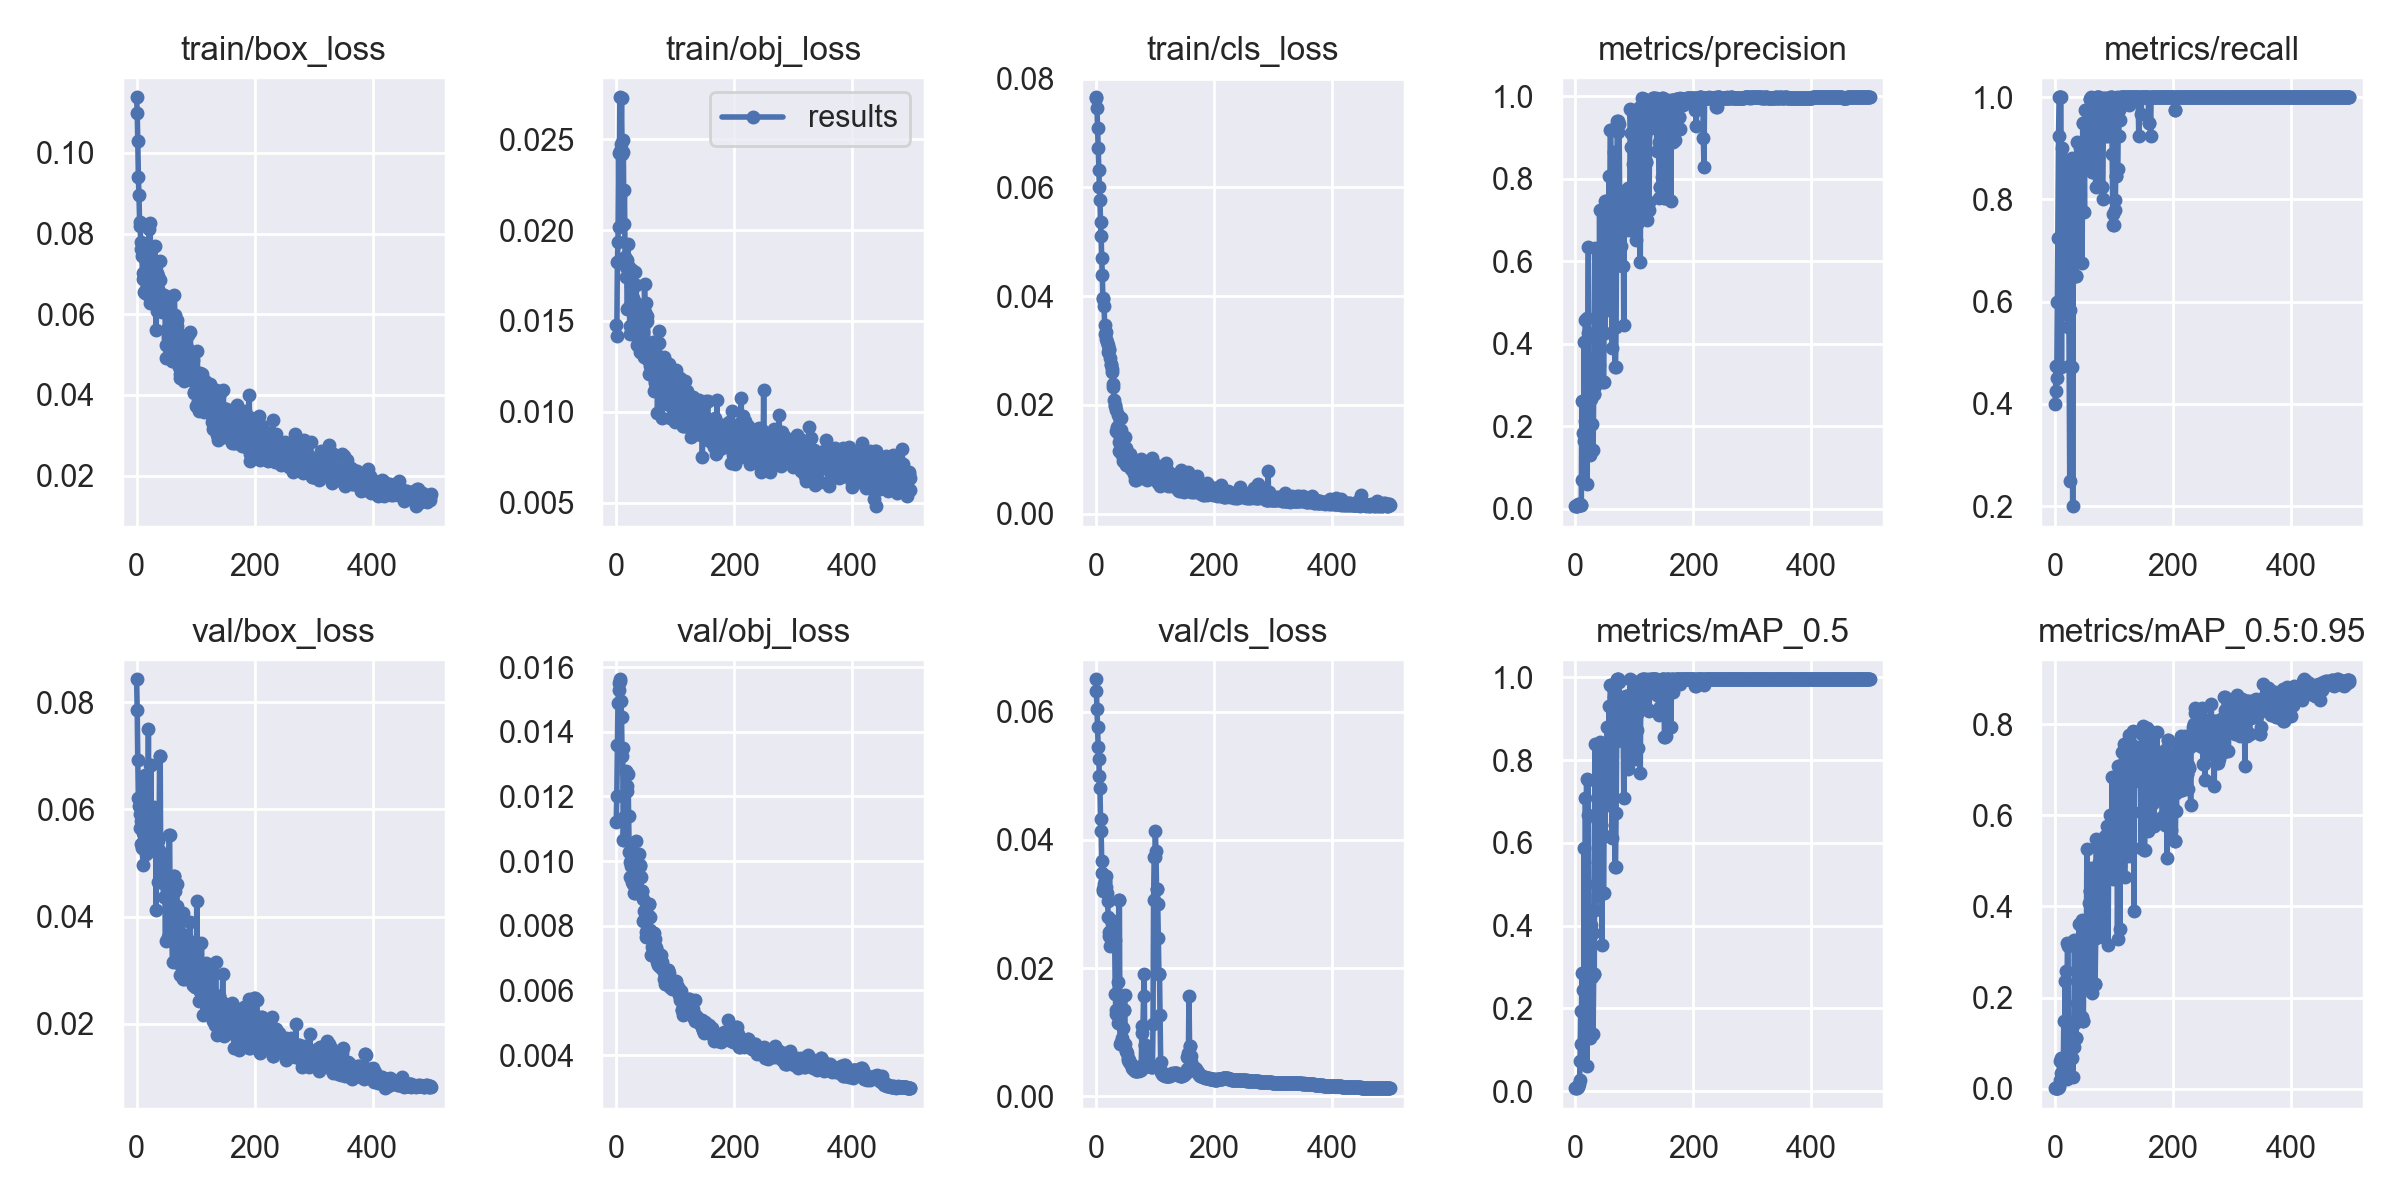

Values plotted in this chart, from the file beside it:
epoch, train/box_loss, train/obj_loss, train/cls_loss, metrics/precision, metrics/recall, metrics/mAP_0.5, metrics/mAP_0.5:0.95, val/box_loss, val/obj_loss, val/cls_loss, x/lr0, x/lr1, x/lr2
0, 0.1138, 0.01479, 0.07659, 0.006541, 0.4, 0.008568, 0.00163, 0.08425, 0.01121, 0.06506, 0.0982, 0.0002, 0.0002
1, 0.11, 0.01415, 0.07643, 0.006939, 0.425, 0.007388, 0.001453, 0.07859, 0.01201, 0.06326, 0.0955, 0.000499, 0.000499
2, 0.103, 0.01822, 0.07465, 0.007692, 0.475, 0.008286, 0.001701, 0.06922, 0.01358, 0.06044, 0.0928, 0.0007968, 0.0007968
3, 0.09407, 0.01934, 0.07091, 0.006955, 0.45, 0.009999, 0.002099, 0.06216, 0.0149, 0.05757, 0.09009, 0.001094, 0.001094
4, 0.08946, 0.02425, 0.06734, 0.008749, 0.6, 0.01017, 0.001973, 0.06054, 0.0153, 0.05456, 0.08739, 0.001389, 0.001389
5, 0.08289, 0.02017, 0.06324, 0.01071, 0.725, 0.01249, 0.002437, 0.05912, 0.01551, 0.05269, 0.08468, 0.001683, 0.001683
6, 0.08184, 0.02731, 0.06014, 0.01246, 0.925, 0.01835, 0.004646, 0.05659, 0.01562, 0.05003, 0.08198, 0.001976, 0.001976
7, 0.07783, 0.02435, 0.05775, 0.01238, 1, 0.02737, 0.008063, 0.05346, 0.01556, 0.04815, 0.07927, 0.002268, 0.002268
8, 0.07627, 0.02474, 0.05363, 0.01045, 1, 0.07421, 0.01944, 0.05783, 0.01496, 0.04329, 0.07656, 0.002559, 0.002559
9, 0.07441, 0.02728, 0.05113, 0.0102, 1, 0.1932, 0.06174, 0.05278, 0.01447, 0.04146, 0.07385, 0.002848, 0.002848
10, 0.07036, 0.0242, 0.04702, 0.009759, 1, 0.1149, 0.03564, 0.05564, 0.01326, 0.03674, 0.07114, 0.003137, 0.003137
11, 0.06884, 0.0243, 0.04399, 0.2611, 0.4724, 0.2847, 0.06771, 0.04969, 0.0135, 0.03479, 0.06842, 0.003424, 0.003424
12, 0.0655, 0.02497, 0.03969, 0.0703, 0.9, 0.07234, 0.02608, 0.06582, 0.01067, 0.03231, 0.06571, 0.00371, 0.00371
13, 0.07013, 0.02034, 0.03954, 0.1832, 0.725, 0.2445, 0.06146, 0.05602, 0.01137, 0.03199, 0.06299, 0.003994, 0.003994
14, 0.06536, 0.02222, 0.03827, 0.1651, 0.7, 0.1862, 0.04752, 0.06648, 0.01067, 0.03319, 0.06028, 0.004278, 0.004278
15, 0.07375, 0.01854, 0.03472, 0.4052, 0.7471, 0.5865, 0.1482, 0.06305, 0.01137, 0.03345, 0.05756, 0.00456, 0.00456
16, 0.06901, 0.0174, 0.03313, 0.2138, 0.575, 0.1961, 0.05286, 0.05168, 0.0128, 0.03361, 0.05484, 0.004842, 0.004842
17, 0.06559, 0.01797, 0.03337, 0.4574, 0.825, 0.7092, 0.2356, 0.0604, 0.01275, 0.03432, 0.05212, 0.005122, 0.005122
18, 0.06706, 0.01834, 0.03205, 0.2502, 0.7453, 0.2612, 0.05986, 0.05976, 0.01234, 0.03264, 0.0494, 0.0054, 0.0054
19, 0.0649, 0.01566, 0.0316, 0.4617, 0.8778, 0.7544, 0.2589, 0.05319, 0.01216, 0.03177, 0.04668, 0.005678, 0.005678
20, 0.06595, 0.01925, 0.03107, 0.05958, 0.75, 0.06114, 0.0215, 0.07492, 0.01268, 0.0304, 0.04395, 0.005954, 0.005954
21, 0.08123, 0.0158, 0.02976, 0.4266, 0.8238, 0.7508, 0.3208, 0.05242, 0.0114, 0.02798, 0.04123, 0.00623, 0.00623
22, 0.06276, 0.01799, 0.03002, 0.6355, 0.55, 0.6676, 0.3123, 0.06817, 0.01027, 0.02567, 0.0385, 0.006504, 0.006504
23, 0.08267, 0.01431, 0.03021, 0.3189, 0.775, 0.379, 0.1088, 0.05602, 0.00996, 0.02496, 0.03578, 0.006777, 0.006777
24, 0.06695, 0.01472, 0.02869, 0.1306, 0.475, 0.1285, 0.03243, 0.06818, 0.009519, 0.02344, 0.03305, 0.007048, 0.007048
25, 0.07217, 0.01692, 0.02754, 0.3391, 0.25, 0.3851, 0.08603, 0.0535, 0.00985, 0.02462, 0.03032, 0.007319, 0.007319
26, 0.06343, 0.01781, 0.02732, 0.2674, 0.5828, 0.4005, 0.132, 0.05586, 0.009354, 0.02748, 0.02759, 0.007588, 0.007588
27, 0.07092, 0.01605, 0.02664, 0.2052, 0.4719, 0.2764, 0.06764, 0.06033, 0.009411, 0.02449, 0.02486, 0.007856, 0.007856
28, 0.07232, 0.01627, 0.02605, 0.2052, 0.4719, 0.2764, 0.06764, 0.06033, 0.009411, 0.02449, 0.02212, 0.008123, 0.008123
29, 0.06361, 0.01703, 0.02382, 0.3494, 0.8818, 0.3814, 0.1185, 0.05221, 0.009293, 0.02567, 0.01939, 0.008389, 0.008389
30, 0.06752, 0.01555, 0.02339, 0.1418, 0.2, 0.1394, 0.02586, 0.06038, 0.009291, 0.02512, 0.01665, 0.008653, 0.008653
31, 0.07683, 0.01462, 0.02091, 0.2794, 0.775, 0.2825, 0.09251, 0.05886, 0.009014, 0.02439, 0.01392, 0.008917, 0.008917
32, 0.07002, 0.01767, 0.0199, 0.2794, 0.775, 0.2825, 0.09251, 0.05886, 0.009014, 0.02439, 0.01118, 0.009179, 0.009179
33, 0.05617, 0.01598, 0.01996, 0.6317, 0.8219, 0.8382, 0.3266, 0.04119, 0.01062, 0.01592, 0.009347, 0.009347, 0.009347
34, 0.06089, 0.017, 0.019, 0.2984, 0.825, 0.437, 0.1438, 0.05285, 0.009465, 0.01355, 0.009347, 0.009347, 0.009347
35, 0.07021, 0.01365, 0.0152, 0.3636, 0.65, 0.5008, 0.1113, 0.05407, 0.009487, 0.0129, 0.009327, 0.009327, 0.009327
36, 0.06959, 0.01466, 0.01595, 0.3636, 0.65, 0.5008, 0.1113, 0.05407, 0.009487, 0.0129, 0.009307, 0.009307, 0.009307
37, 0.06639, 0.01433, 0.01478, 0.4056, 0.9131, 0.6579, 0.3253, 0.04653, 0.009786, 0.01146, 0.009287, 0.009287, 0.009287
38, 0.06469, 0.01498, 0.01814, 0.3383, 0.85, 0.5529, 0.1884, 0.05234, 0.01023, 0.01778, 0.009267, 0.009267, 0.009267
39, 0.06847, 0.01511, 0.01317, 0.3482, 0.775, 0.4705, 0.1608, 0.06994, 0.009853, 0.03061, 0.009248, 0.009248, 0.009248
40, 0.07322, 0.01428, 0.01146, 0.3482, 0.775, 0.4705, 0.1608, 0.06994, 0.009853, 0.03061, 0.009228, 0.009228, 0.009228
41, 0.06492, 0.01329, 0.01532, 0.7244, 0.8822, 0.8446, 0.3611, 0.04649, 0.009893, 0.008152, 0.009208, 0.009208, 0.009208
42, 0.06364, 0.01457, 0.01545, 0.4326, 0.8633, 0.6372, 0.218, 0.05073, 0.009501, 0.008491, 0.009188, 0.009188, 0.009188
43, 0.06049, 0.01535, 0.01753, 0.4889, 0.9, 0.6433, 0.2375, 0.04895, 0.009081, 0.008283, 0.009168, 0.009168, 0.009168
44, 0.06314, 0.01369, 0.01133, 0.4889, 0.9, 0.6433, 0.2375, 0.04895, 0.009081, 0.008283, 0.009149, 0.009149, 0.009149
45, 0.06227, 0.01438, 0.01088, 0.3106, 0.875, 0.3531, 0.1565, 0.04885, 0.008842, 0.009099, 0.009129, 0.009129, 0.009129
46, 0.06477, 0.01495, 0.00972, 0.477, 0.675, 0.7226, 0.3709, 0.05083, 0.00814, 0.01061, 0.009109, 0.009109, 0.009109
47, 0.06238, 0.01301, 0.01027, 0.3084, 0.95, 0.478, 0.1481, 0.04369, 0.008464, 0.01341, 0.009089, 0.009089, 0.009089
48, 0.06282, 0.01704, 0.01202, 0.3084, 0.95, 0.478, 0.1481, 0.04369, 0.008464, 0.01341, 0.009069, 0.009069, 0.009069
49, 0.0525, 0.01548, 0.01411, 0.5374, 0.9, 0.7877, 0.3054, 0.03541, 0.008247, 0.01574, 0.00905, 0.00905, 0.00905
50, 0.04913, 0.01596, 0.01105, 0.4256, 0.775, 0.6157, 0.2192, 0.04704, 0.007639, 0.008144, 0.00903, 0.00903, 0.00903
51, 0.05228, 0.01492, 0.01216, 0.7453, 0.975, 0.841, 0.2586, 0.0451, 0.007821, 0.007099, 0.00901, 0.00901, 0.00901
52, 0.05637, 0.015, 0.009035, 0.7453, 0.975, 0.841, 0.2586, 0.0451, 0.007821, 0.007099, 0.00899, 0.00899, 0.00899
53, 0.05423, 0.01526, 0.009727, 0.4926, 0.891, 0.6909, 0.2452, 0.03616, 0.007884, 0.006801, 0.00897, 0.00897, 0.00897
54, 0.05495, 0.01288, 0.009543, 0.575, 0.9, 0.8799, 0.5256, 0.04641, 0.008342, 0.005944, 0.008951, 0.008951, 0.008951
55, 0.06096, 0.01355, 0.01022, 0.5077, 0.875, 0.8098, 0.2968, 0.05518, 0.008677, 0.005605, 0.008931, 0.008931, 0.008931
56, 0.06434, 0.0121, 0.009135, 0.5077, 0.875, 0.8098, 0.2968, 0.05518, 0.008677, 0.005605, 0.008911, 0.008911, 0.008911
57, 0.05567, 0.01309, 0.008885, 0.8064, 0.8939, 0.9313, 0.4084, 0.03941, 0.008278, 0.005371, 0.008891, 0.008891, 0.008891
58, 0.05317, 0.01254, 0.01094, 0.5685, 0.89, 0.7438, 0.2649, 0.04642, 0.007882, 0.005201, 0.008871, 0.008871, 0.008871
59, 0.05724, 0.01239, 0.008962, 0.9177, 0.9966, 0.98, 0.4334, 0.03583, 0.007103, 0.005002, 0.008852, 0.008852, 0.008852
... 440 more rows
